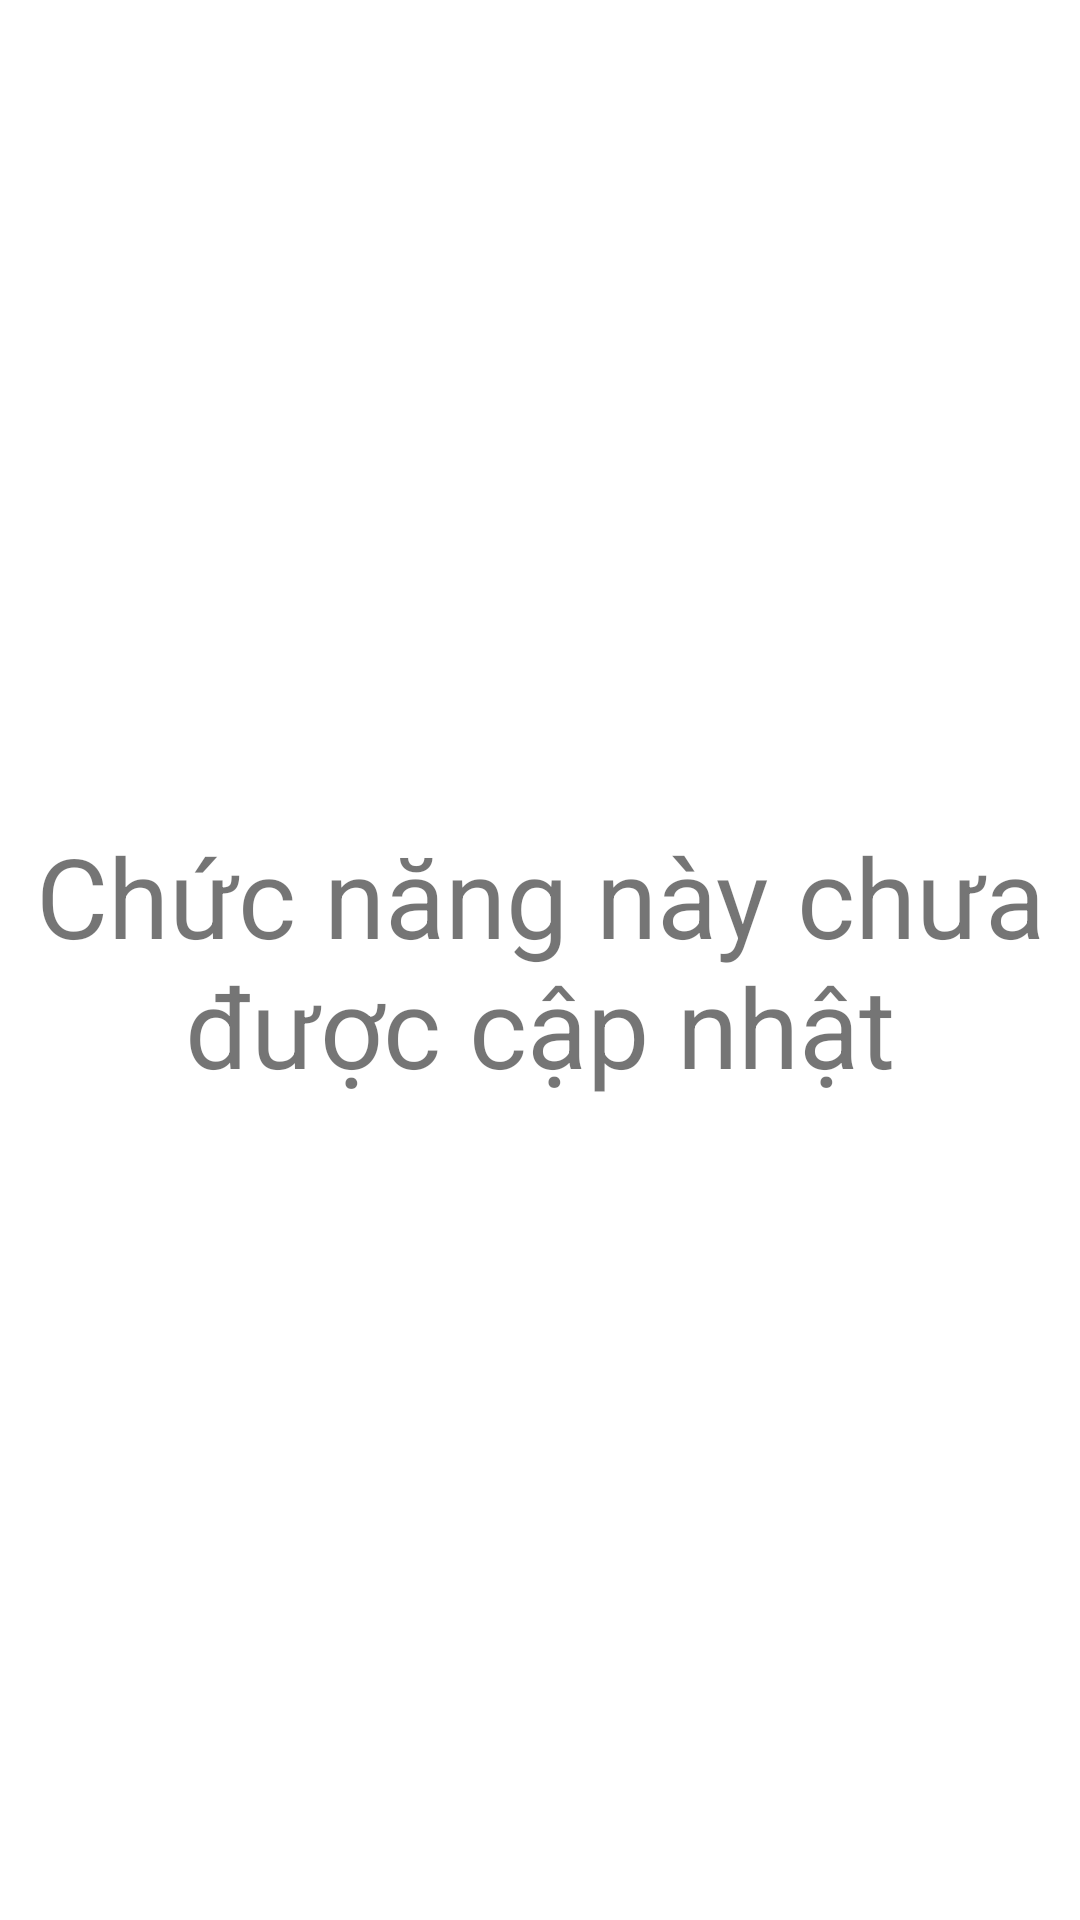

Layout XML and referenced resources for this Android screen:
<!-- AndroidManifest.xml: application theme Theme.Hoadondien -->
<!-- res/layout/activity_chamsockhachhang.xml -->
<?xml version="1.0" encoding="utf-8"?>
<androidx.constraintlayout.widget.ConstraintLayout
    xmlns:android="http://schemas.android.com/apk/res/android"
    xmlns:tools="http://schemas.android.com/tools"
    xmlns:app="http://schemas.android.com/apk/res-auto"
    android:layout_width="match_parent"
    android:layout_height="match_parent"
    tools:context=".Chamsockhachhang">

  <TextView
      android:id="@+id/textView"
      android:layout_width="wrap_content"
      android:layout_height="wrap_content"
      android:text="Chức năng này chưa được cập nhật"
      android:textSize="18pt"
      android:gravity="center"
      app:layout_constraintBottom_toBottomOf="parent"
      app:layout_constraintEnd_toEndOf="parent"
      app:layout_constraintStart_toStartOf="parent"
      app:layout_constraintTop_toTopOf="parent" />
</androidx.constraintlayout.widget.ConstraintLayout>
<!-- resources referenced by this layout -->
<resources>
  <style name="Theme.Hoadondien" parent="Theme.MaterialComponents.DayNight.DarkActionBar">
          
          <item name="colorPrimary">@color/purple_500</item>
          <item name="colorPrimaryVariant">@color/purple_700</item>
          <item name="colorOnPrimary">@color/white</item>
          
          <item name="colorSecondary">@color/teal_200</item>
          <item name="colorSecondaryVariant">@color/teal_700</item>
          <item name="colorOnSecondary">@color/black</item>
          
          <item name="android:statusBarColor" tools:targetApi="l">?attr/colorPrimaryVariant</item>
          
      </style>
  <!-- not gathered from this repository: default colours our renderer supplied (Android Studio template values) -->
  <color name="purple_500">#FF6200EE</color>
  <color name="purple_700">#FF3700B3</color>
  <color name="teal_200">#FF03DAC5</color>
  <color name="teal_700">#FF018786</color>
  <color name="black">#FF000000</color>
  <color name="white">#FFFFFFFF</color>
</resources>
